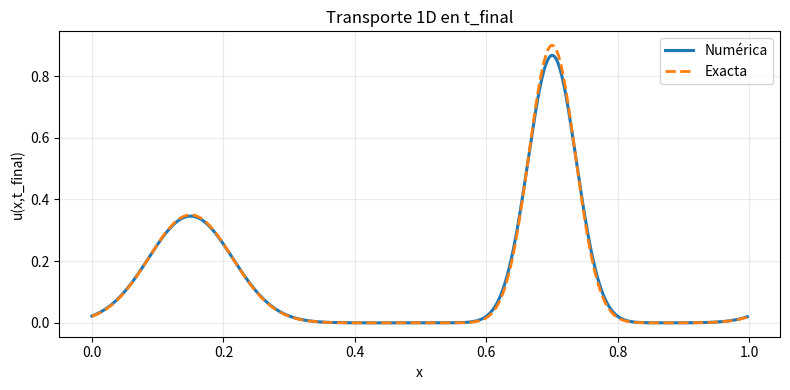

Write the Python code that produced this figure.
import numpy as np
import matplotlib.pyplot as plt


def u0(x):
    return 0.90 * np.exp(-((x - 0.30) ** 2) / 0.0025) + 0.35 * np.exp(-((x - 0.75) ** 2) / 0.008)


def exact_solution(x, t, a=1.0, L=1.0):
    return u0((x - a * t) % L)


def build_grid(L=1.0, T=1.4, N=320, a=1.0, nu_obj=0.98):
    dx = L / N
    dt = nu_obj * dx / a
    nt = int(np.ceil(T / dt))
    dt = T / nt
    nu = a * dt / dx
    x = np.linspace(0.0, L, N, endpoint=False)
    return x, dx, dt, nt, nu


def upwind_step(u, nu):
    return u - nu * (u - np.roll(u, 1))


def solve_transport(a=1.0, L=1.0, T=1.4, N=320, nu_obj=0.98, store_every=5):
    x, dx, dt, nt, nu = build_grid(L=L, T=T, N=N, a=a, nu_obj=nu_obj)
    u = u0(x).copy()
    t_hist = [0.0]
    U_hist = [u.copy()]
    for n in range(nt):
        u = upwind_step(u, nu)
        t_next = (n + 1) * dt
        if (n + 1) % store_every == 0 or (n + 1) == nt:
            t_hist.append(t_next)
            U_hist.append(u.copy())
    return x, u, nt * dt, nu, np.array(t_hist), np.array(U_hist)


x, u_num, t_final, nu, t_hist, U_hist = solve_transport()
u_ex = exact_solution(x, t_final)
err_l2 = np.sqrt(np.mean((u_num - u_ex) ** 2))
print(f"t_final={t_final:.6f}")
print(f"nu={nu:.6f}")
print(f"error L2={err_l2:.3e}")


plt.figure(figsize=(8, 4))
plt.plot(x, u_num, lw=2.2, label="Numérica")
plt.plot(x, u_ex, "--", lw=2.0, label="Exacta")
plt.title("Transporte 1D en t_final")
plt.xlabel("x")
plt.ylabel("u(x,t_final)")
plt.grid(alpha=0.25)
plt.legend()
plt.tight_layout()
plt.show()
